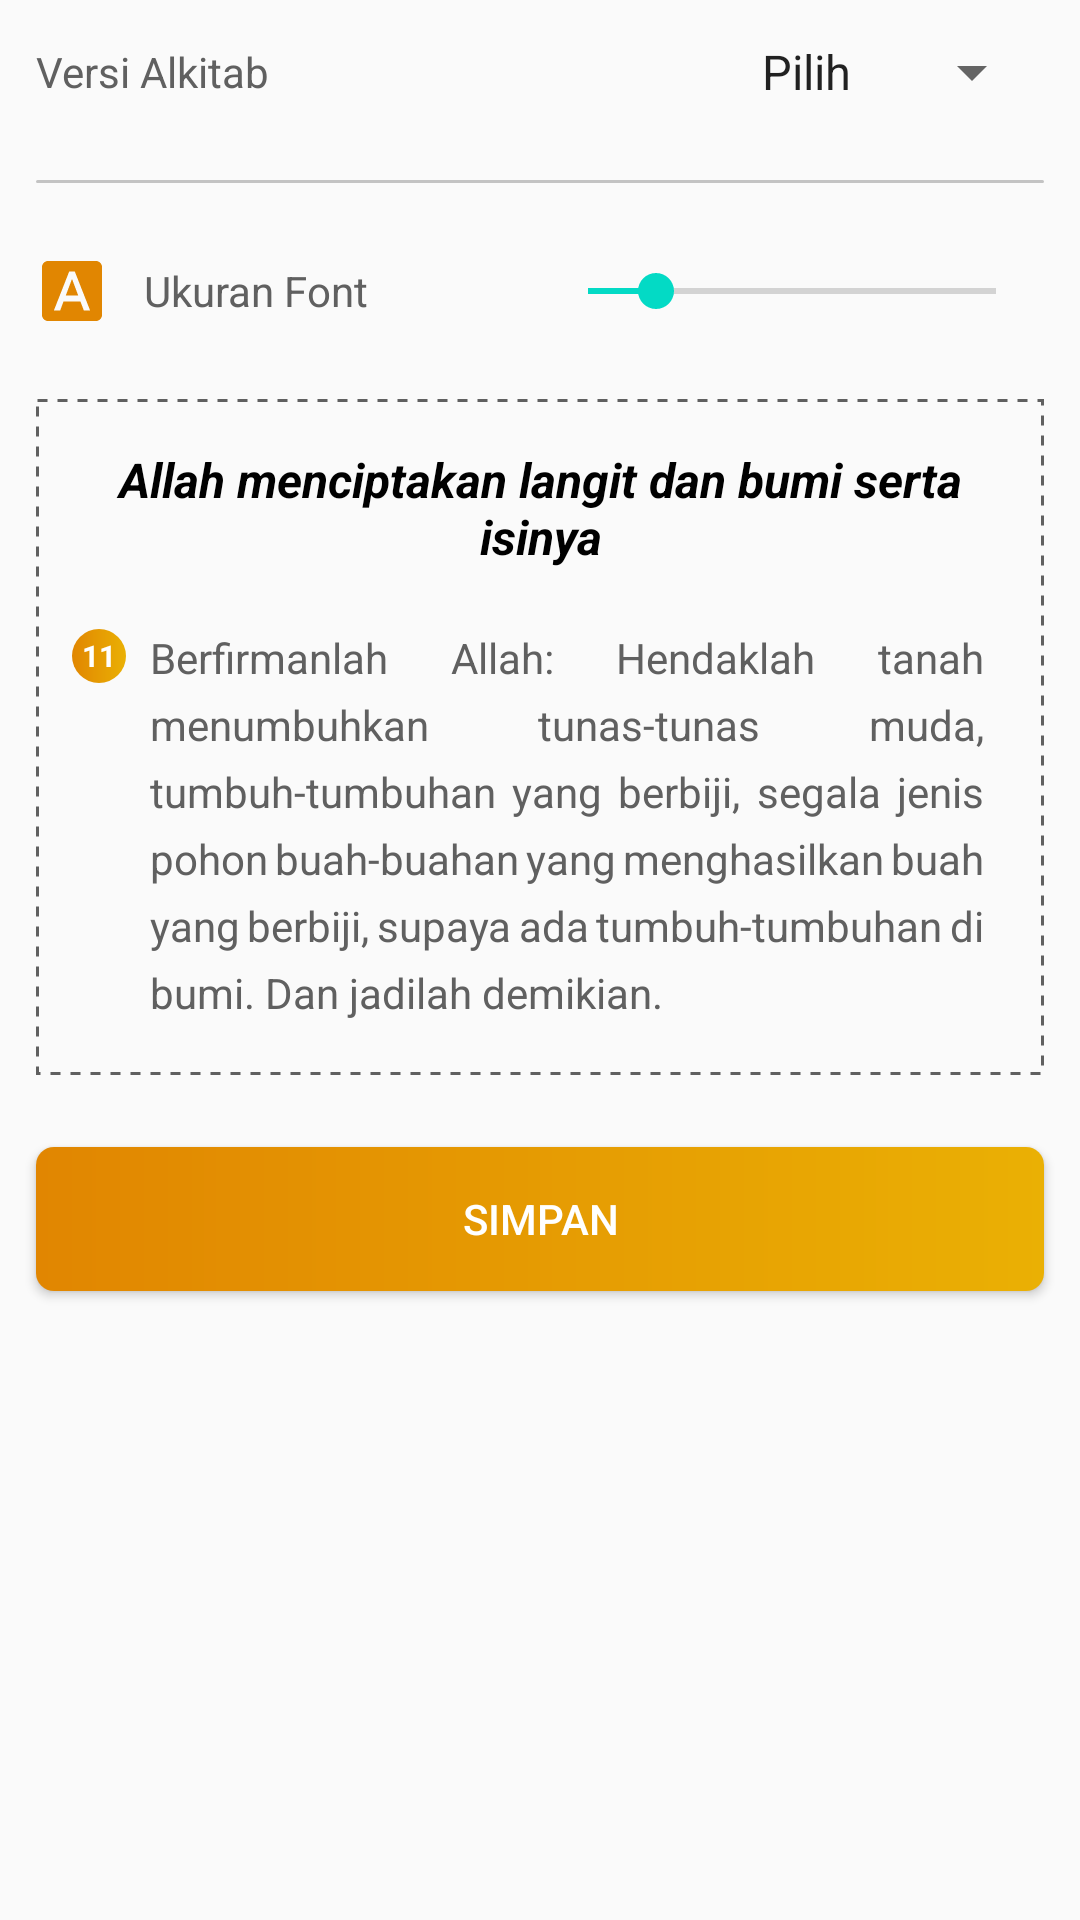

Android layout source for this screen:
<!-- AndroidManifest.xml: application theme AppTheme -->
<!-- res/layout/layout_setting_bibble.xml -->
<?xml version="1.0" encoding="utf-8"?>
<LinearLayout
    xmlns:android="http://schemas.android.com/apk/res/android"
    android:layout_width="match_parent"
    android:layout_height="match_parent"
    android:orientation="vertical">


    <androidx.core.widget.NestedScrollView
        android:layout_width="match_parent"
        android:layout_height="match_parent">
        <LinearLayout
            android:layout_width="match_parent"
            android:layout_height="match_parent"
            android:orientation="vertical">
            
            <LinearLayout
                android:layout_width="match_parent"
                android:layout_height="wrap_content"
                android:layout_margin="@dimen/margin_layout_lg"
                android:gravity="center|left"
                android:orientation="horizontal"
                android:weightSum="2">
                <TextView
                    android:layout_width="0dp"
                    android:layout_height="wrap_content"
                    android:layout_weight="1"
                    android:text="@string/version"
                    android:drawableStart="@drawable/ic_book"
                    android:gravity="center|left"
                    android:drawablePadding="@dimen/padding_layout_lg"
                    android:textColor="@color/color_title_sub"/>
                <LinearLayout
                    android:layout_width="0dp"
                    android:layout_height="wrap_content"
                    android:layout_weight="1"
                    android:gravity="center|right">
                    <Spinner
                        android:id="@+id/sp_version"
                        android:layout_width="wrap_content"
                        android:layout_height="match_parent"
                        android:gravity="right"
                        android:entries="@array/versions">

                    </Spinner>
                </LinearLayout>
            </LinearLayout>

            <include layout="@layout/view_separator"/>
            <LinearLayout
                android:layout_width="match_parent"
                android:layout_height="wrap_content"
                android:layout_margin="@dimen/margin_layout_lg"
                android:gravity="center|left"
                android:orientation="horizontal">
                <TextView
                    android:layout_width="0dp"
                    android:layout_height="wrap_content"
                    android:layout_weight="1"
                    android:text="Ukuran Font"
                    android:drawableLeft="@drawable/ic_font"
                    android:gravity="center|left"
                    android:drawablePadding="@dimen/padding_layout_lg"
                    android:textColor="@color/color_title_sub"/>

                <LinearLayout
                    android:layout_width="0dp"
                    android:layout_height="wrap_content"
                    android:layout_weight="1"
                    android:gravity="center|right">

                    <SeekBar
                        android:id="@+id/sb_font_size"
                        android:layout_width="match_parent"
                        android:layout_height="wrap_content"
                        android:max="30"
                        android:min="12"
                        android:progress="15"/>
                </LinearLayout>
            </LinearLayout>
            <LinearLayout
                android:layout_width="match_parent"
                android:layout_height="wrap_content"
                android:layout_margin="@dimen/margin_layout_lg"
                android:background="@drawable/bg_dot"
                android:orientation="vertical">
                <LinearLayout
                    android:id="@+id/layout_title"
                    android:layout_width="match_parent"
                    android:layout_height="wrap_content"
                    android:layout_marginTop="@dimen/margin_layout_md"
                    android:layout_marginLeft="@dimen/margin_layout_md"
                    android:layout_marginRight="@dimen/margin_layout_md"
                    android:gravity="center"
                    android:padding="@dimen/padding_layout_md">
                    <TextView
                        android:id="@+id/tv_bible_verse_title"
                        android:layout_width="wrap_content"
                        android:layout_height="wrap_content"
                        android:text="Allah menciptakan langit dan bumi serta isinya"
                        android:textStyle="italic|bold"
                        android:textSize="@dimen/text_size_lg"
                        android:textColor="@color/color_title"
                        android:gravity="center"/>
                </LinearLayout>
                <LinearLayout
                    android:id="@+id/layout_content"
                    android:layout_width="match_parent"
                    android:layout_height="match_parent"
                    android:layout_margin="@dimen/margin_layout_lg">
                    <LinearLayout
                        android:layout_width="18dp"
                        android:layout_height="18dp"
                        android:background="@drawable/bg_verse">
                        <TextView
                            android:id="@+id/tv_bible_verse_number"
                            android:layout_width="match_parent"
                            android:layout_height="match_parent"
                            android:gravity="center"
                            android:textStyle="bold"
                            android:textSize="@dimen/text_size_sm"
                            android:text="11"
                            android:textColor="@color/color_title_white"/>
                    </LinearLayout>
                    <TextView
                        android:id="@+id/tv_bible_verse_text"
                        android:layout_width="match_parent"
                        android:layout_height="wrap_content"
                        android:layout_marginLeft="@dimen/margin_layout_md"
                        android:layout_marginRight="@dimen/margin_layout_md"
                        android:layout_marginBottom="@dimen/margin_layout_sm"
                        android:lineSpacingExtra="6dp"
                        android:textSize="@dimen/text_size_md"
                        android:justificationMode="inter_word"
                        android:textColor="@color/color_title_sub"
                        android:text="Berfirmanlah Allah: Hendaklah tanah menumbuhkan tunas-tunas muda, tumbuh-tumbuhan yang berbiji, segala jenis pohon buah-buahan yang menghasilkan buah yang berbiji, supaya ada tumbuh-tumbuhan di bumi. Dan jadilah demikian.">

                    </TextView>
                </LinearLayout>
            </LinearLayout>
            

            <Button
                android:id="@+id/btn_save_setting"
                android:layout_width="match_parent"
                android:layout_height="wrap_content"
                android:background="@drawable/bg_button_active"
                android:layout_margin="@dimen/margin_layout_lg"
                android:textColor="@color/color_title_white"
                android:text="Simpan"/>
        </LinearLayout>
    </androidx.core.widget.NestedScrollView>
</LinearLayout>
<!-- res/layout/view_separator.xml (included above) -->
<?xml version="1.0" encoding="utf-8"?>
<View xmlns:android="http://schemas.android.com/apk/res/android"
    android:layout_width="match_parent" android:layout_height="1dp"
    android:background="@drawable/bg_separator"
    android:layout_margin="@dimen/margin_layout_lg">

</View>
<!-- resources referenced by this layout -->
<resources>
  <string-array name="versions">
          <item>Pilih</item>
          <item>TB</item>
          <item>Jawa</item>
      </string-array>
  <color name="color_title">#000000</color>
  <color name="color_title_sub">#606060</color>
  <color name="color_title_white">#FFFFFF</color>
  <dimen name="margin_layout_lg">12dp</dimen>
  <dimen name="margin_layout_md">8dp</dimen>
  <dimen name="margin_layout_sm">6dp</dimen>
  <dimen name="padding_layout_lg">12dp</dimen>
  <dimen name="padding_layout_md">8dp</dimen>
  <dimen name="text_size_lg">16sp</dimen>
  <dimen name="text_size_md">14sp</dimen>
  <dimen name="text_size_sm">10sp</dimen>
  <!-- drawable bg_button_active (drawable) -->
  <?xml version="1.0" encoding="utf-8"?>
  <shape xmlns:android="http://schemas.android.com/apk/res/android" >
  
  
      <corners android:radius="6dp" />
      <gradient
          android:endColor="#EAB004"
          android:startColor="#E18601" />
  </shape>
  <!-- drawable bg_dot (drawable) -->
  <?xml version="1.0" encoding="utf-8"?>
  <shape xmlns:android="http://schemas.android.com/apk/res/android"
      android:shape="rectangle">
  
      <stroke
          android:color="@color/color_title_sub"
          android:dashWidth="10px"
          android:dashGap="10px"
          android:width="1dp"/>
  </shape>
  <!-- drawable bg_separator (drawable-v24) -->
  <?xml version="1.0" encoding="utf-8"?>
  <shape xmlns:android="http://schemas.android.com/apk/res/android" >
  
  
      <corners android:radius="50dp" />
      <solid android:color="@color/color_loading_end"/>
  </shape>
  <!-- drawable bg_verse (drawable) -->
  <?xml version="1.0" encoding="utf-8"?>
  <shape
      xmlns:android="http://schemas.android.com/apk/res/android"
      android:shape="oval">
  
      <gradient
          android:endColor="#EAB004"
          android:startColor="#E18601" />
  
      <size
          android:width="120dp"
          android:height="120dp"/>
  </shape>
  <!-- drawable ic_font (drawable) -->
  <vector android:height="24dp" android:tint="@color/colorPrimary"
      android:viewportHeight="24" android:viewportWidth="24"
      android:width="24dp" xmlns:android="http://schemas.android.com/apk/res/android">
      <path android:fillColor="@android:color/white" android:pathData="M9.93,13.5h4.14L12,7.98zM20,2L4,2c-1.1,0 -2,0.9 -2,2v16c0,1.1 0.9,2 2,2h16c1.1,0 2,-0.9 2,-2L22,4c0,-1.1 -0.9,-2 -2,-2zM15.95,18.5l-1.14,-3L9.17,15.5l-1.12,3L5.96,18.5l5.11,-13h1.86l5.11,13h-2.09z"/>
  </vector>
  <string name="version">Versi Alkitab</string>
  <style name="AppTheme" parent="Theme.AppCompat.Light.DarkActionBar">
          
          <item name="colorPrimary">@color/colorPrimary</item>
          <item name="colorPrimaryDark">@color/colorPrimaryDark</item>
          <item name="colorAccent">@color/colorAccent</item>
          <item name="android:windowFullscreen">true</item>
          <item name="android:windowActionBarOverlay">true</item>
      </style>
  <color name="color_loading_end">#C3C3C3</color>
  <color name="colorPrimary">#E18601</color>
  <color name="colorPrimaryDark">#858585</color>
  <color name="colorAccent">#03DAC5</color>
</resources>
